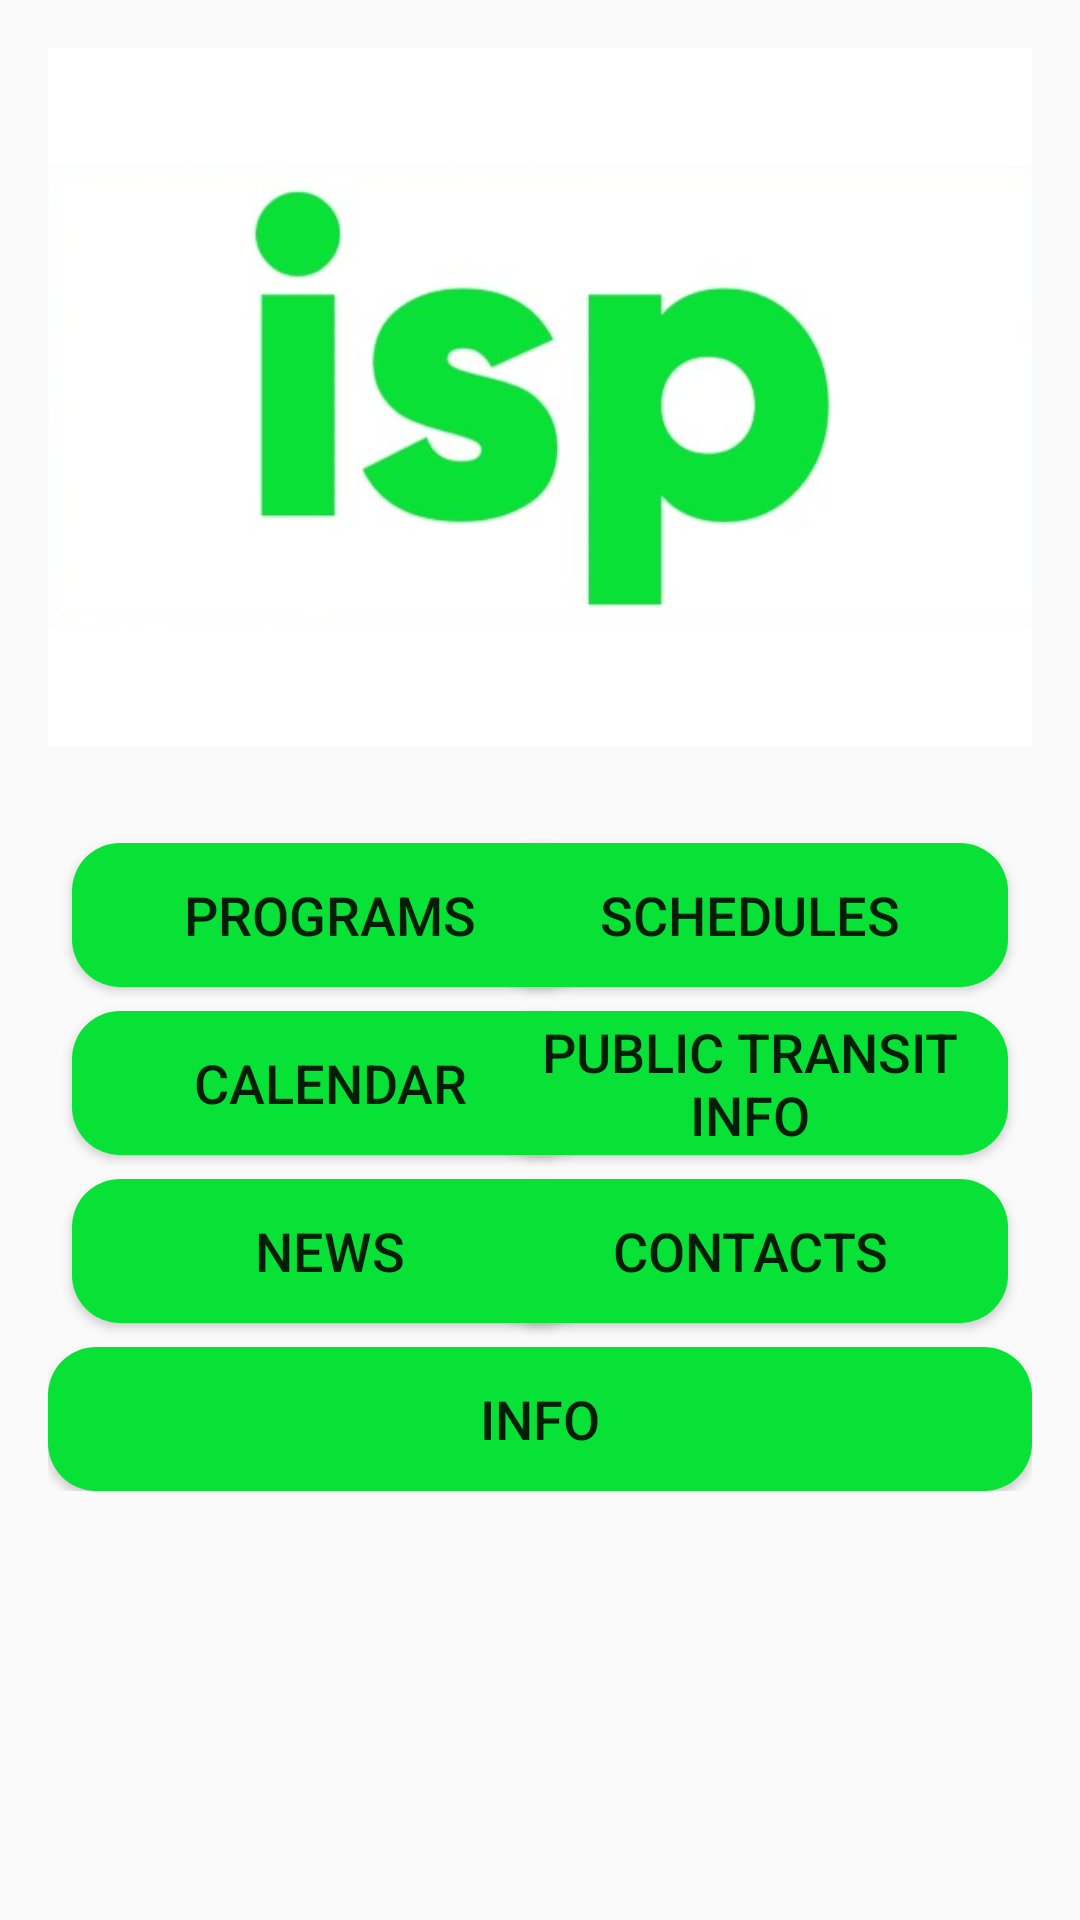

Write the Android layout XML for this screen, with the resource values it uses.
<!-- AndroidManifest.xml: activity theme Theme.AppCompat.Light -->
<!-- res/layout/activity_main.xml -->
<RelativeLayout xmlns:android="http://schemas.android.com/apk/res/android"
    xmlns:app="http://schemas.android.com/apk/res-auto"
    xmlns:tools="http://schemas.android.com/tools"
    android:layout_width="match_parent"
    android:layout_height="match_parent"
    android:padding="16dp">

    
    <ImageView
        android:id="@+id/logoImageView"
        android:layout_width="wrap_content"
        android:layout_height="233dp"
        android:layout_alignParentTop="true"
        android:layout_centerHorizontal="true"
        android:background="#FFFFFF"
        android:contentDescription="Company Logo"
        android:src="@drawable/appicon" />

    
    <androidx.constraintlayout.widget.ConstraintLayout
        android:id="@+id/buttonLayout"
        android:layout_width="match_parent"
        android:layout_height="wrap_content"
        android:layout_below="@id/logoImageView"
        android:layout_marginTop="24dp">

        

        
        <Button
            android:id="@+id/button1"
            android:layout_width="172dp"
            android:layout_height="48dp"
            android:layout_margin="8dp"
            android:layout_marginTop="8dp"
            android:background="@drawable/button_background"
            android:text="Programs"
            android:textSize="18sp"
            app:layout_constraintStart_toStartOf="parent"
            app:layout_constraintTop_toTopOf="parent"
            app:layout_constraintWidth_percent="0.5" />

        
        <Button
            android:id="@+id/button2"
            android:layout_width="172dp"
            android:layout_height="48dp"
            android:layout_margin="8dp"
            android:layout_marginTop="8dp"
            android:layout_marginEnd="12dp"
            android:background="@drawable/button_background"
            android:text="Schedules"
            android:textSize="18sp"
            app:layout_constraintEnd_toEndOf="parent"
            app:layout_constraintTop_toTopOf="parent"
            app:layout_constraintWidth_percent="0.5" />

        <Button
            android:id="@+id/button3"
            android:layout_width="172dp"
            android:layout_height="48dp"
            android:layout_margin="8dp"
            android:background="@drawable/button_background"
            android:text="Calendar"
            android:textSize="18sp"
            app:layout_constraintStart_toStartOf="parent"
            app:layout_constraintTop_toBottomOf="@id/button1"
            app:layout_constraintWidth_percent="0.5"
            app:layout_goneMarginTop="16dp" />

        

        

        <Button
            android:id="@+id/button4"
            android:layout_width="172dp"
            android:layout_height="48dp"
            android:layout_margin="8dp"
            android:layout_marginTop="8dp"
            android:layout_marginEnd="12dp"
            android:background="@drawable/button_background"
            android:text="Public Transit Info"
            android:textSize="18sp"
            app:layout_constraintEnd_toEndOf="parent"
            app:layout_constraintTop_toBottomOf="@id/button2"
            app:layout_constraintWidth_percent="0.5"
            app:layout_goneMarginTop="16dp" />

        <Button
            android:id="@+id/button5"
            android:layout_width="172dp"
            android:layout_height="48dp"
            android:layout_margin="8dp"
            android:background="@drawable/button_background"
            android:text="News"
            android:textSize="18sp"
            app:layout_constraintStart_toStartOf="parent"
            app:layout_constraintTop_toBottomOf="@id/button3"
            app:layout_constraintWidth_percent="0.5"
            app:layout_goneMarginTop="16dp" />

        
        <Button
            android:id="@+id/button6"
            android:layout_width="172dp"
            android:layout_height="48dp"
            android:layout_margin="8dp"
            android:background="@drawable/button_background"
            android:text="Contacts"
            android:textSize="18sp"
            app:layout_constraintEnd_toEndOf="parent"
            app:layout_constraintTop_toBottomOf="@id/button4"
            app:layout_constraintWidth_percent="0.5"
            app:layout_goneMarginTop="16dp" />

        
        <Button
            android:id="@+id/button7"
            android:layout_width="0dp"
            android:layout_height="wrap_content"
            android:layout_margin="8dp"
            android:background="@drawable/button_background"
            android:text="Info"
            android:textSize="18sp"
            app:layout_constraintWidth_percent="1.0"
            app:layout_constraintTop_toBottomOf="@id/button5"
            app:layout_goneMarginTop="16dp"
            app:layout_constraintStart_toStartOf="parent"
            app:layout_constraintEnd_toEndOf="parent" />

    </androidx.constraintlayout.widget.ConstraintLayout>

</RelativeLayout>
<!-- resources referenced by this layout -->
<resources>
  <!-- drawable appicon: png bitmap (drawable, 66668 bytes) -->
  <!-- drawable button_background (drawable) -->
  <?xml version="1.0" encoding="utf-8"?>
  <shape xmlns:android="http://schemas.android.com/apk/res/android">
      <solid android:color="#08e236" /> 
      <corners android:radius="16dp" /> 
  </shape>
</resources>
